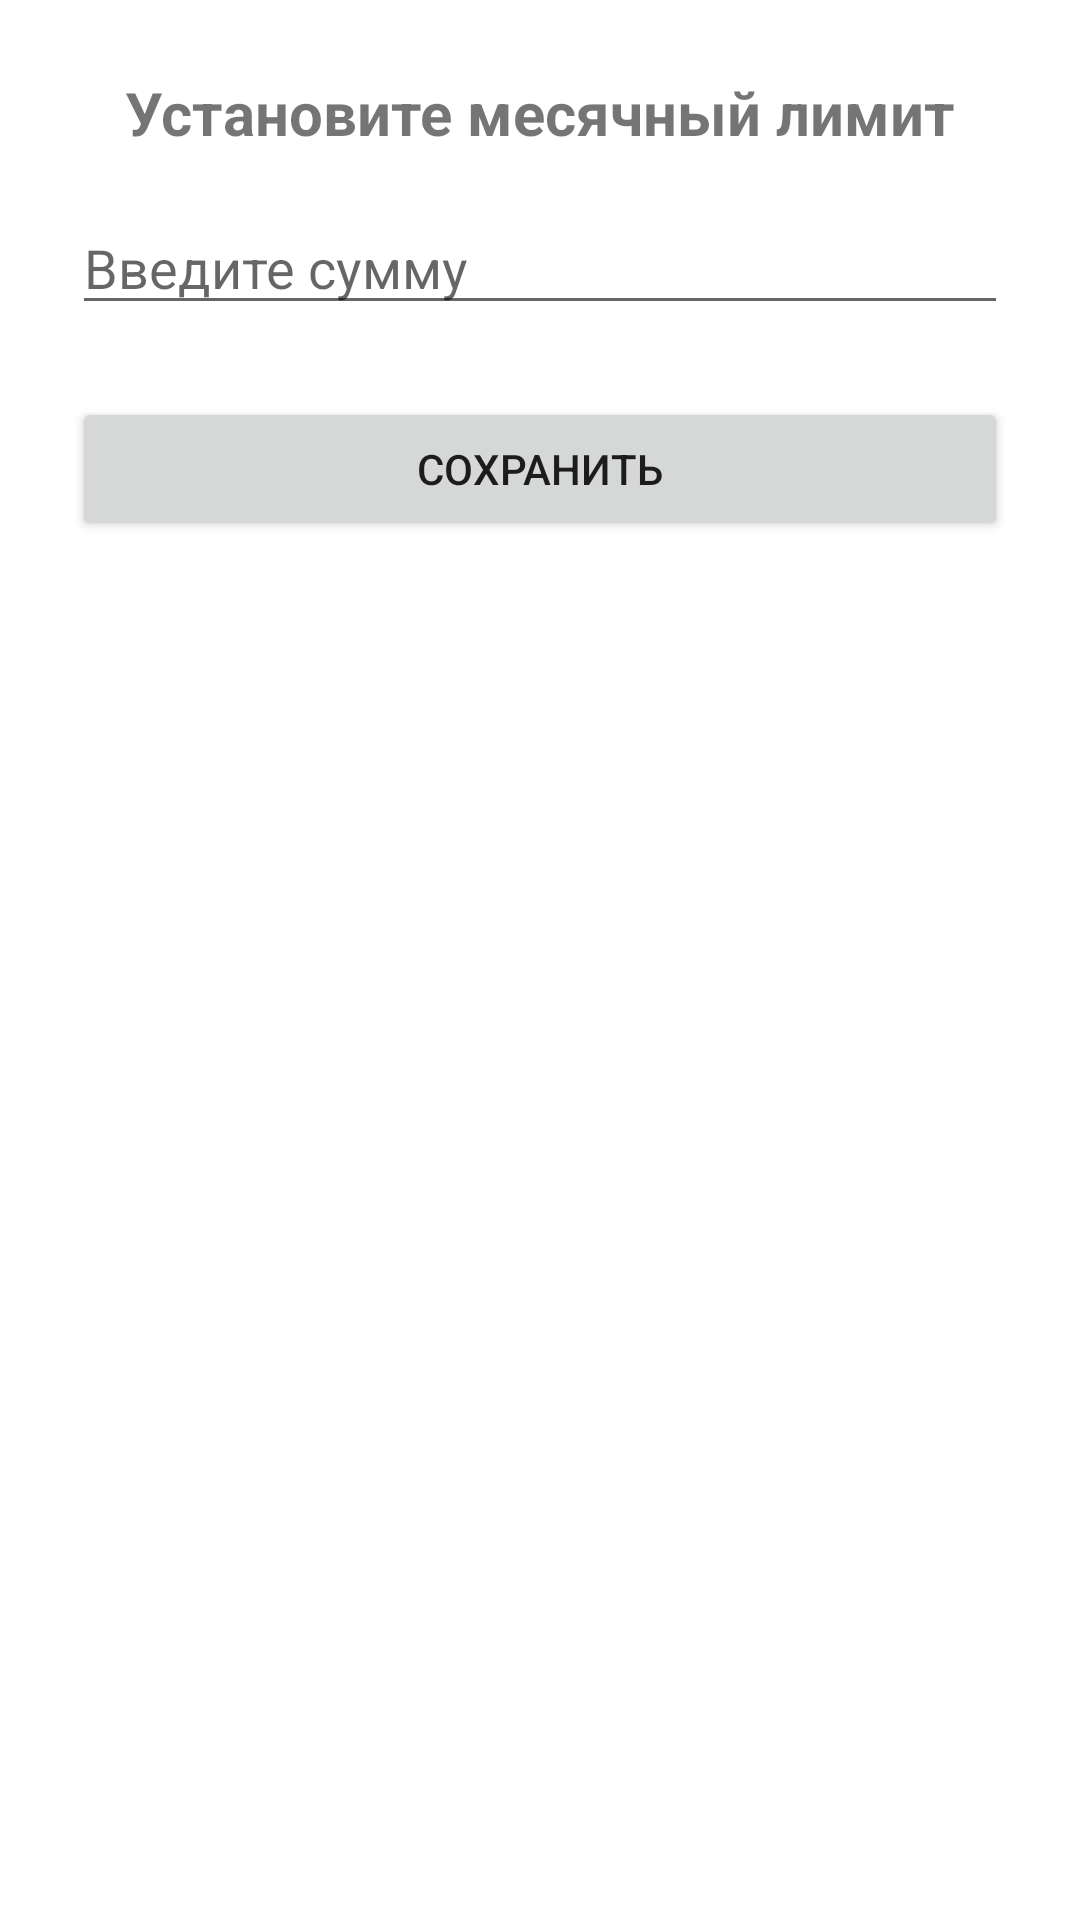

Android layout source for this screen:
<!-- AndroidManifest.xml: application theme Theme.Lab_2_Expense_tracker -->
<!-- res/layout/activity_set_limit.xml -->
<?xml version="1.0" encoding="utf-8"?>
<LinearLayout xmlns:android="http://schemas.android.com/apk/res/android"
    android:layout_width="match_parent"
    android:layout_height="match_parent"
    android:orientation="vertical"
    android:padding="24dp"
    android:gravity="center_horizontal">

    <TextView
        android:layout_width="wrap_content"
        android:layout_height="wrap_content"
        android:text="Установите месячный лимит"
        android:textSize="20sp"
        android:layout_marginBottom="16dp"
        android:textStyle="bold" />

    <EditText
        android:id="@+id/limitInput"
        android:layout_width="match_parent"
        android:layout_height="wrap_content"
        android:hint="Введите сумму"
        android:inputType="numberDecimal"
        android:layout_marginBottom="24dp" />

    <Button
        android:id="@+id/saveLimitButton"
        android:layout_width="match_parent"
        android:layout_height="wrap_content"
        android:text="Сохранить" />

</LinearLayout>
<!-- resources referenced by this layout -->
<resources>
  <style name="Theme.Lab_2_Expense_tracker" parent="Theme.MaterialComponents.Light.NoActionBar" />
</resources>
